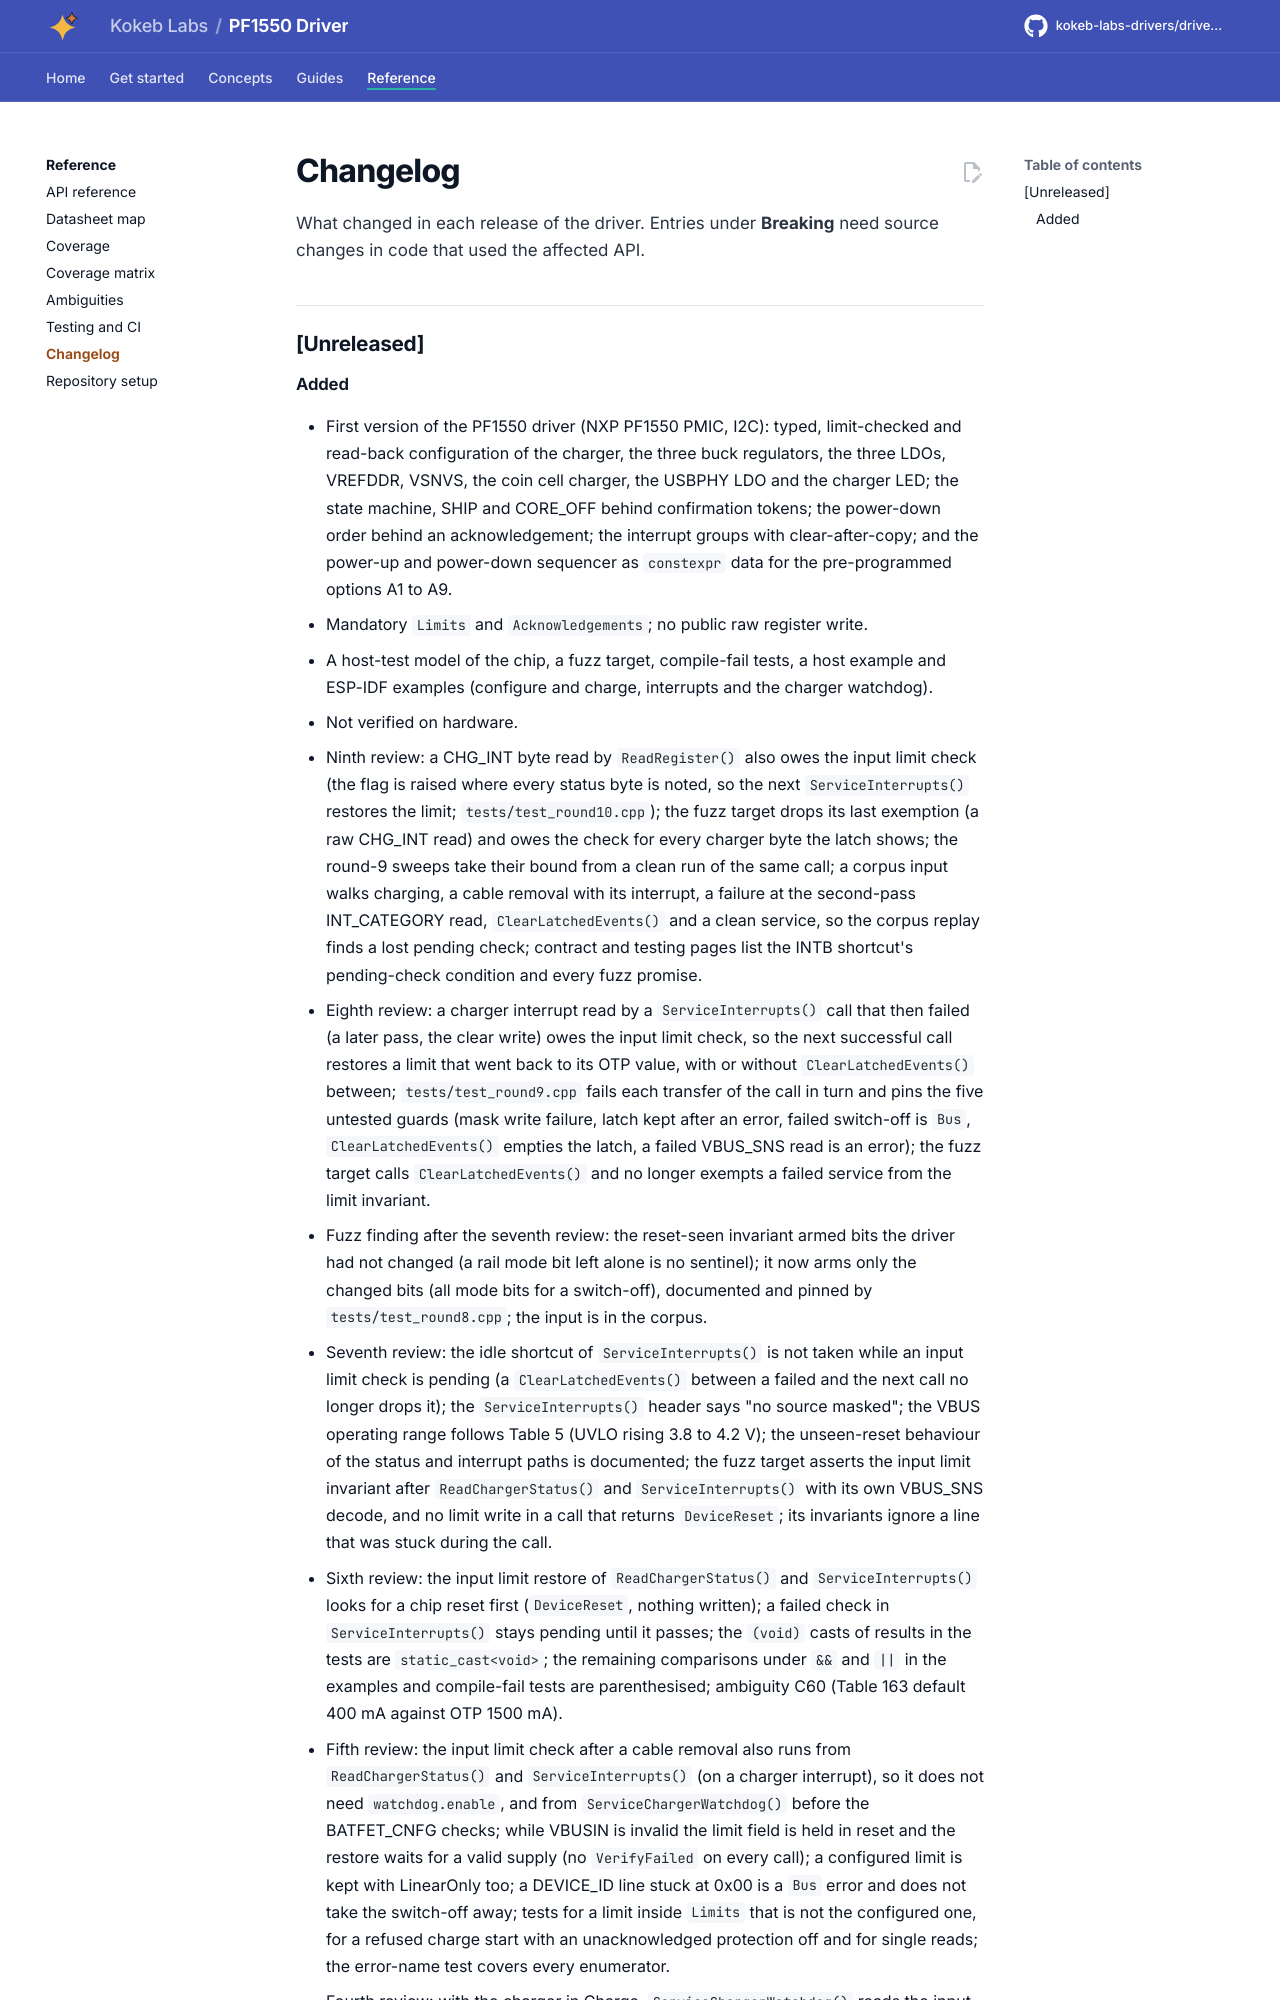

repository: kokeb-labs-drivers/driver-pf1550 · page: dev/changelog/index.html · generator: mkdocs

# Changelog

All notable changes to this repository are listed here. Versions follow [Semantic Versioning](https://semver.org/).
Entries under **Breaking** need source changes in code that used the affected API; any of them calls for a major
version bump (a minor bump before 1.0).

## [Unreleased]
